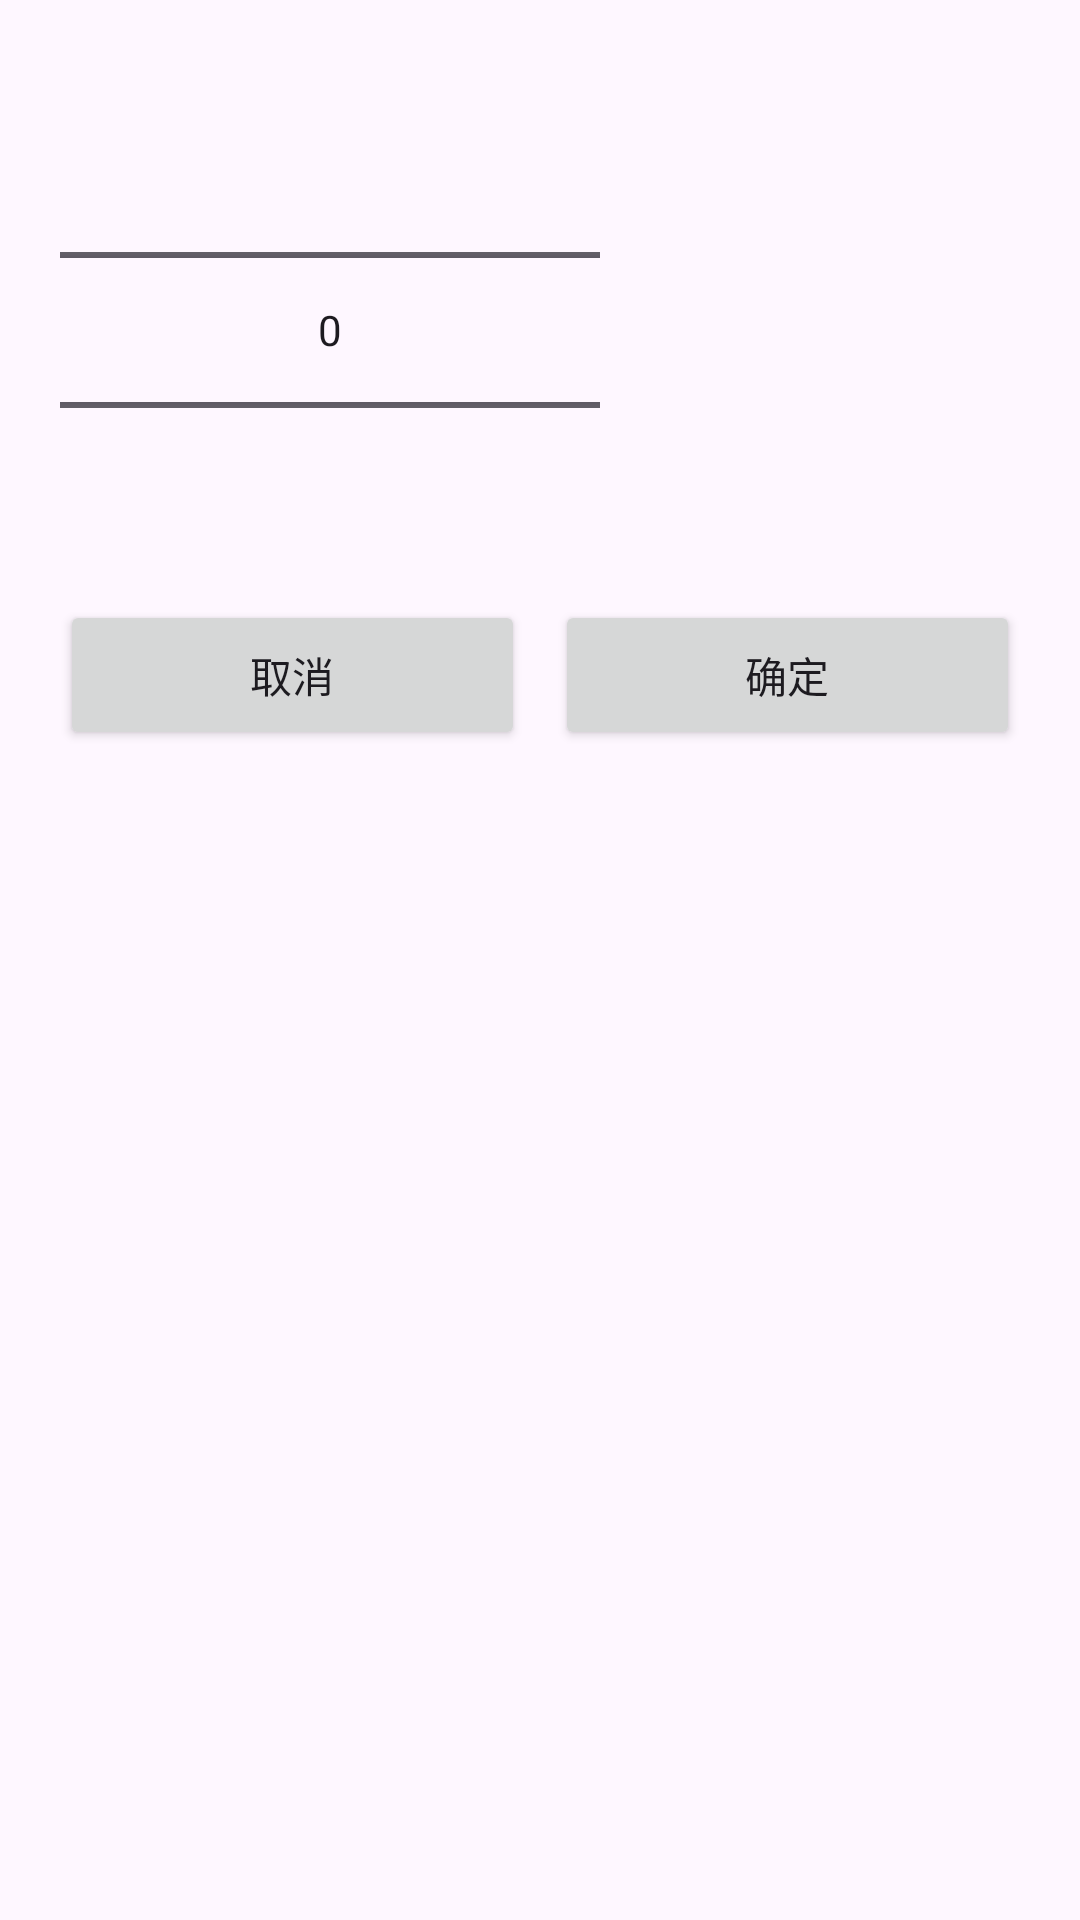

Write the Android layout XML for this screen, with the resource values it uses.
<!-- AndroidManifest.xml: application theme Theme.CarWifiVideo -->
<!-- res/layout/dia_num_pick.xml -->
<?xml version="1.0" encoding="utf-8"?>
<LinearLayout xmlns:android="http://schemas.android.com/apk/res/android"
    android:orientation="vertical"
    android:padding="@dimen/dp20"
    android:layout_width="wrap_content"
    android:layout_height="wrap_content">

    <NumberPicker

        android:id="@+id/nun_pick"
        android:layout_width="@dimen/dp180"
        android:layout_height="@dimen/dp180" />

    <LinearLayout
        android:orientation="horizontal"
        android:layout_width="match_parent"
        android:layout_height="@dimen/dp50">

        <Button
            android:text="取消"
            android:id="@+id/btn_cancel"
            android:layout_width="0dp"
            android:layout_height="match_parent"
            android:layout_weight="1" />
        <Button
            android:layout_marginLeft="10dp"
            android:text="确定"
            android:id="@+id/btn_confirm"
            android:layout_width="0dp"
            android:layout_height="match_parent"
            android:layout_weight="1" />

    </LinearLayout>

</LinearLayout>
<!-- resources referenced by this layout -->
<resources>
  <dimen name="dp180">180dp</dimen>
  <dimen name="dp20">20dp</dimen>
  <dimen name="dp50">50dp</dimen>
  <style name="Theme.CarWifiVideo" parent="Base.Theme.CarWifiVideo" />
  <style name="Base.Theme.CarWifiVideo" parent="Theme.Material3.DayNight.NoActionBar">
          
           <item name="colorPrimary">@color/color_CBD4F8</item>
      </style>
  <color name="color_CBD4F8">#CBD4F8</color>
</resources>
